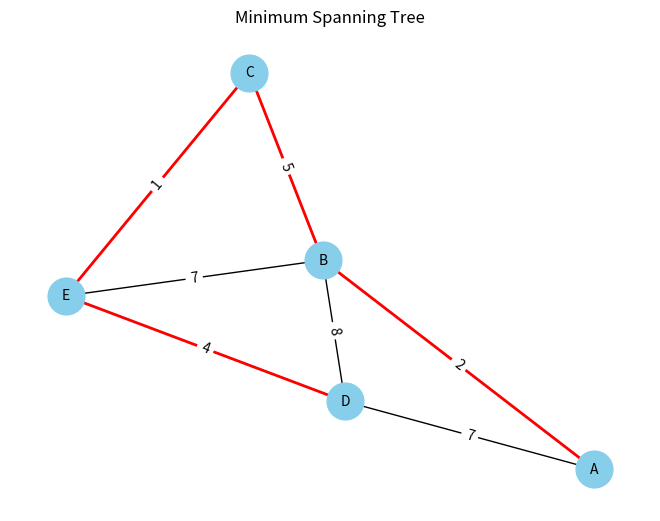

Python code for this plot:
import heapq
import networkx as nx
import matplotlib.pyplot as plt

def prim(graph):
    mst_edges = set()
    start_node = list(graph.keys())[0]
    visited_nodes = {start_node}
    heap = [(weight, start_node, neighbor) for neighbor, weight in graph[start_node].items()]
    heapq.heapify(heap)

    while heap:
        weight, current_node, next_node = heapq.heappop(heap)

        if next_node not in visited_nodes:
            visited_nodes.add(next_node)
            mst_edges.add((current_node, next_node, weight))

            for neighbor, weight in graph[next_node].items():
                if neighbor not in visited_nodes:
                    heapq.heappush(heap, (weight, next_node, neighbor))

    return mst_edges

def plot_graph(graph, edges, title="Graph"):
    G = nx.Graph()
    for node, neighbors in graph.items():
        for neighbor, weight in neighbors.items():
            G.add_edge(node, neighbor, weight=weight)

    pos = nx.spring_layout(G)
    nx.draw(G, pos, with_labels=True, node_size=700, node_color='skyblue', font_size=10, font_color='black')
    nx.draw_networkx_edges(G, pos, edgelist=edges, edge_color='red', width=2)
    labels = nx.get_edge_attributes(G, 'weight')
    nx.draw_networkx_edge_labels(G, pos, edge_labels=labels)
    plt.title(title)
    plt.show()

def main():
    graph = {
        'A': {'B': 2, 'D': 7},
        'B': {'A': 2, 'D': 8, 'C': 5, 'E': 7},
        'C': {'B': 5, 'E': 1},
        'D': {'A': 7, 'B': 8, 'E': 4},
        'E': {'B': 7, 'C': 1, 'D': 4}
    }

    mst_edges = prim(graph)
    print("Minimum Spanning Tree Edges:", mst_edges)

    plot_graph(graph, mst_edges, title="Minimum Spanning Tree")

if __name__ == "__main__":
    main()
